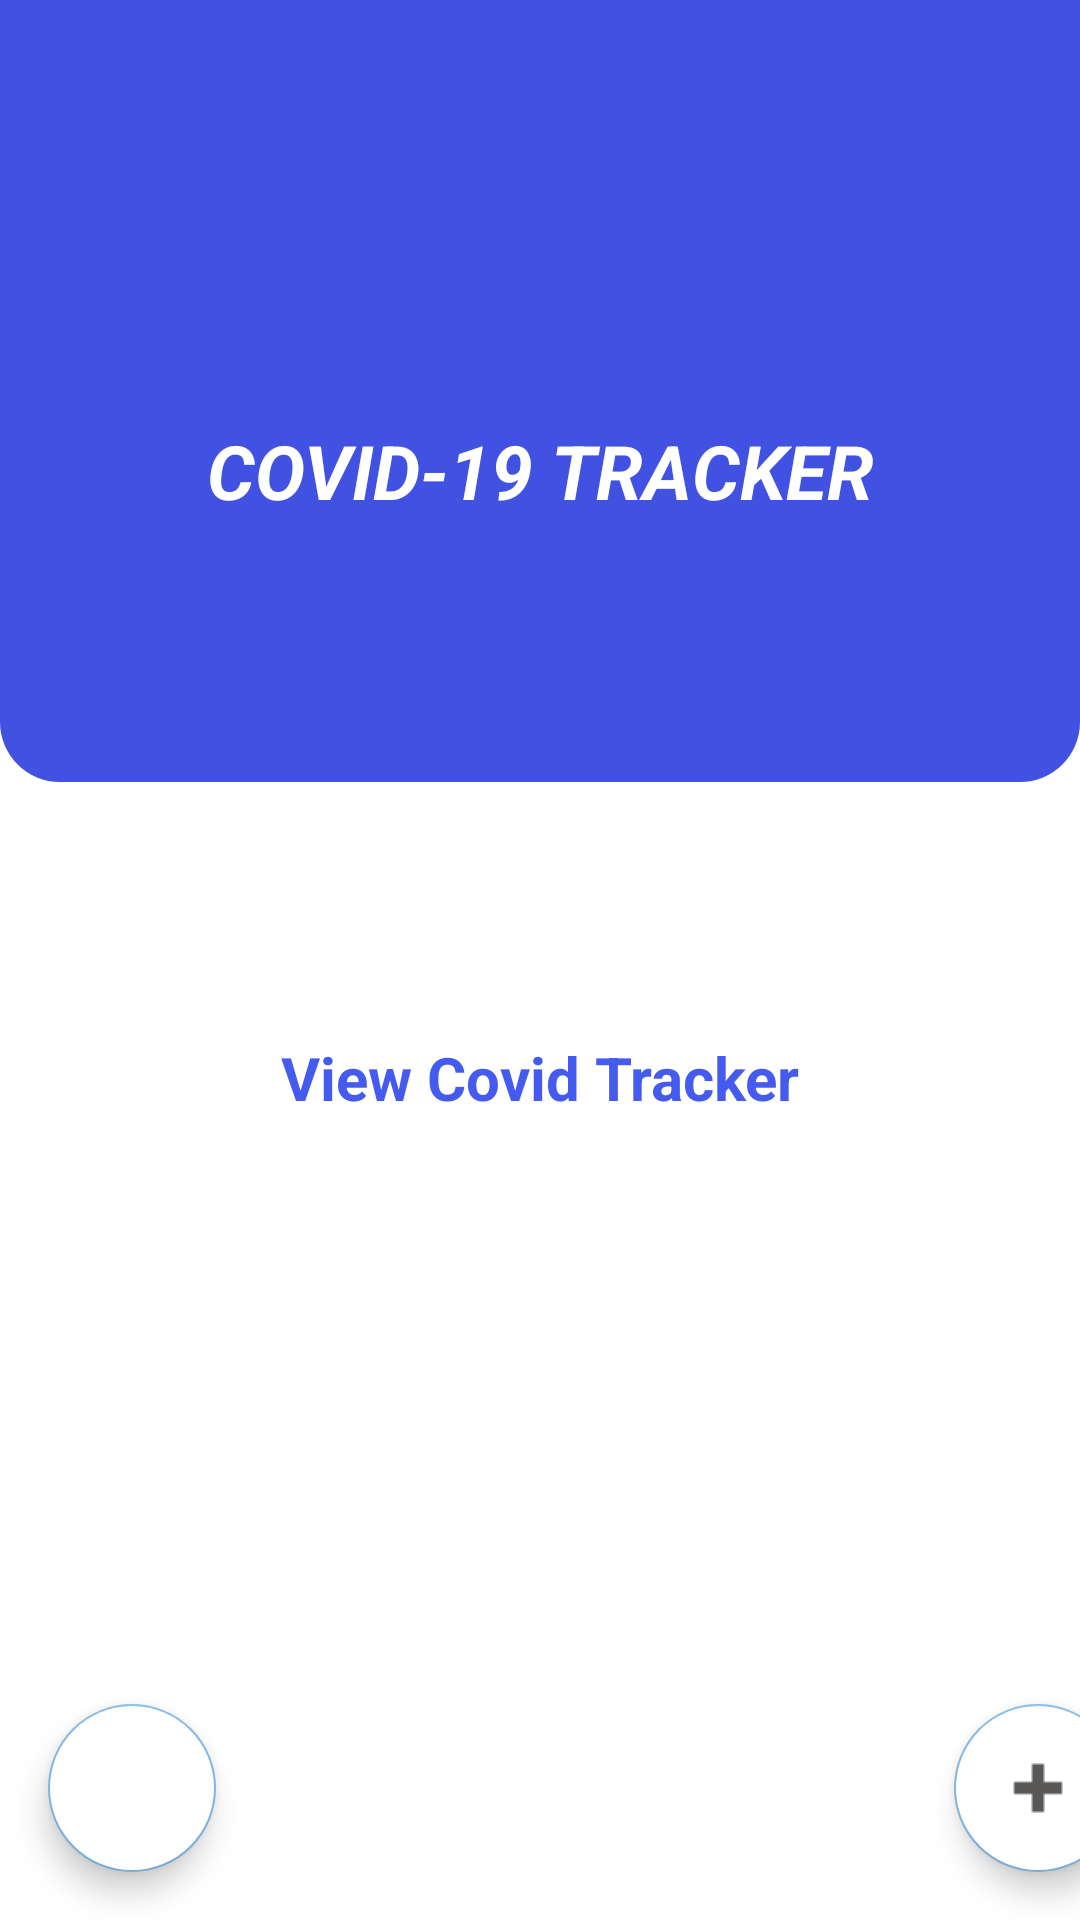

Write the Android layout XML for this screen, with the resource values it uses.
<!-- AndroidManifest.xml: application theme Theme.Covid19TrackerTest -->
<!-- res/layout/activity_welcome.xml -->
<?xml version="1.0" encoding="utf-8"?>
<RelativeLayout xmlns:android="http://schemas.android.com/apk/res/android"
    xmlns:app="http://schemas.android.com/apk/res-auto"
    xmlns:tools="http://schemas.android.com/tools"
    android:layout_width="match_parent"
    android:layout_height="match_parent"
    tools:context=".activities.WelcomeActivity">

    <RelativeLayout
        android:layout_width="match_parent"
        android:layout_height="wrap_content"
        android:id="@+id/topbg"
        android:background="@drawable/relativebgg">

        <LinearLayout
            android:layout_width="match_parent"
            android:layout_height="wrap_content"
            android:orientation="vertical">

            <LinearLayout
                android:layout_width="match_parent"
                android:layout_height="wrap_content"
                android:layout_marginTop="10dp"
                android:orientation="vertical">

                <ImageView
                    android:layout_width="match_parent"
                    android:layout_height="100dp"
                    android:layout_marginTop="25dp"
                    android:src="@drawable/ic_covid_tracker" />

                <TextView
                    android:layout_width="match_parent"
                    android:layout_height="wrap_content"
                    android:layout_marginTop="5dp"
                    android:gravity="center"
                    android:text="@string/app_name"
                    android:textColor="@color/white"
                    android:textSize="25sp"
                    android:textStyle="bold|normal|italic" />

            </LinearLayout>

             <LinearLayout
                android:layout_width="match_parent"
                android:layout_height="wrap_content"
                android:layout_marginTop="20dp"
                android:orientation="vertical">

                <TextView
                    android:layout_width="match_parent"
                    android:layout_height="wrap_content"
                    android:layout_margin="20dp"
                    android:linksClickable="true"
                    android:textColor="@color/black"
                    android:textSize="20sp"
                    android:textStyle="bold" />


            </LinearLayout>


        </LinearLayout>


    </RelativeLayout>

    <RelativeLayout
        android:id="@+id/middlebg"
        android:layout_width="match_parent"
        android:layout_height="wrap_content"
        android:layout_below="@id/topbg"
        android:layout_marginTop="5dp">

        <LinearLayout
            android:layout_width="match_parent"
            android:layout_height="match_parent"

            android:orientation="vertical"
            android:padding="20dp">

            <TextView
                android:id="@+id/tvCovidGlobalLink"
                android:layout_width="match_parent"
                android:layout_height="wrap_content"
                android:gravity="center"
                android:paddingTop="60dp"
                android:text="@string/covid_link"
                android:textColor="@color/toggle_blue"
                android:textColorLink="@color/toggle_blue"
                android:textSize="20sp"
                android:textStyle="bold" />
        </LinearLayout>
        <LinearLayout
            android:layout_width="match_parent"
            android:layout_height="wrap_content"
            android:layout_alignParentBottom="true"
            android:layout_marginBottom="10dp"
            android:gravity="bottom"
            android:orientation="horizontal">

            <TableLayout
                android:layout_width="match_parent"
                android:layout_height="wrap_content"

                >

                <TableRow>

                    <com.google.android.material.floatingactionbutton.FloatingActionButton
                        android:id="@+id/btnLogOut"
                        android:layout_width="wrap_content"
                        android:layout_gravity="left|bottom"
                        android:layout_margin="16dp"
                        android:background="@color/transparentColor"
                        android:backgroundTint="@color/white"
                        android:contentDescription="@string/covid_link"
                        android:src="@drawable/ic_logout" />


                    <Space
                        android:layout_width="150dp"
                        android:layout_height="match_parent"></Space>

                    <com.google.android.material.floatingactionbutton.FloatingActionButton
                        android:id="@+id/btnAddCity"
                        android:layout_width="wrap_content"
                        android:layout_height="wrap_content"
                        android:layout_gravity="right|bottom"

                        android:layout_margin="16dp"
                        android:background="@color/white"
                        android:backgroundTint="@color/white"

                        android:contentDescription="@string/covid_link"
                        android:src="@drawable/ic_plus_btn" />

                </TableRow>
            </TableLayout>
        </LinearLayout>
    </RelativeLayout>
</RelativeLayout>
<!-- resources referenced by this layout -->
<resources>
  <color name="black">#595656</color>
  <color name="toggle_blue">#455AEE</color>
  <color name="transparentColor">#00FFFFFF</color>
  <color name="white">#FFFFFFFF</color>
  <!-- drawable ic_plus_btn: png bitmap (drawable-v24, 308 bytes) -->
  <!-- drawable relativebgg (drawable-v24) -->
  <?xml version="1.0" encoding="utf-8"?>
  <shape xmlns:android="http://schemas.android.com/apk/res/android"
      android:shape="rectangle">
  
      <solid android:color="@color/relative_bg">
      </solid>
      <corners android:bottomRightRadius="20dp"
          android:bottomLeftRadius="20dp">
      </corners>
  
  </shape>
  <string name="app_name">COVID-19 TRACKER</string>
  <string name="covid_link">View Covid Tracker</string>
  <style name="Theme.Covid19TrackerTest" parent="Theme.MaterialComponents.DayNight.NoActionBar">
          
          <item name="colorPrimary">@color/teal_200</item>
          <item name="colorPrimaryVariant">@color/purple_700</item>
          <item name="colorOnPrimary">@color/white</item>
          
          <item name="colorSecondary">@color/teal_200</item>
          <item name="colorSecondaryVariant">@color/teal_700</item>
          <item name="colorOnSecondary">@color/black</item>
          
          <item name="android:statusBarColor" tools:targetApi="l">?attr/colorPrimaryVariant</item>
          
      </style>
  <color name="relative_bg">#4152E3</color>
  <color name="teal_200">#7FB6E2</color>
  <color name="purple_700">#FF3700B3</color>
  <color name="teal_700">#FF018786</color>
</resources>
